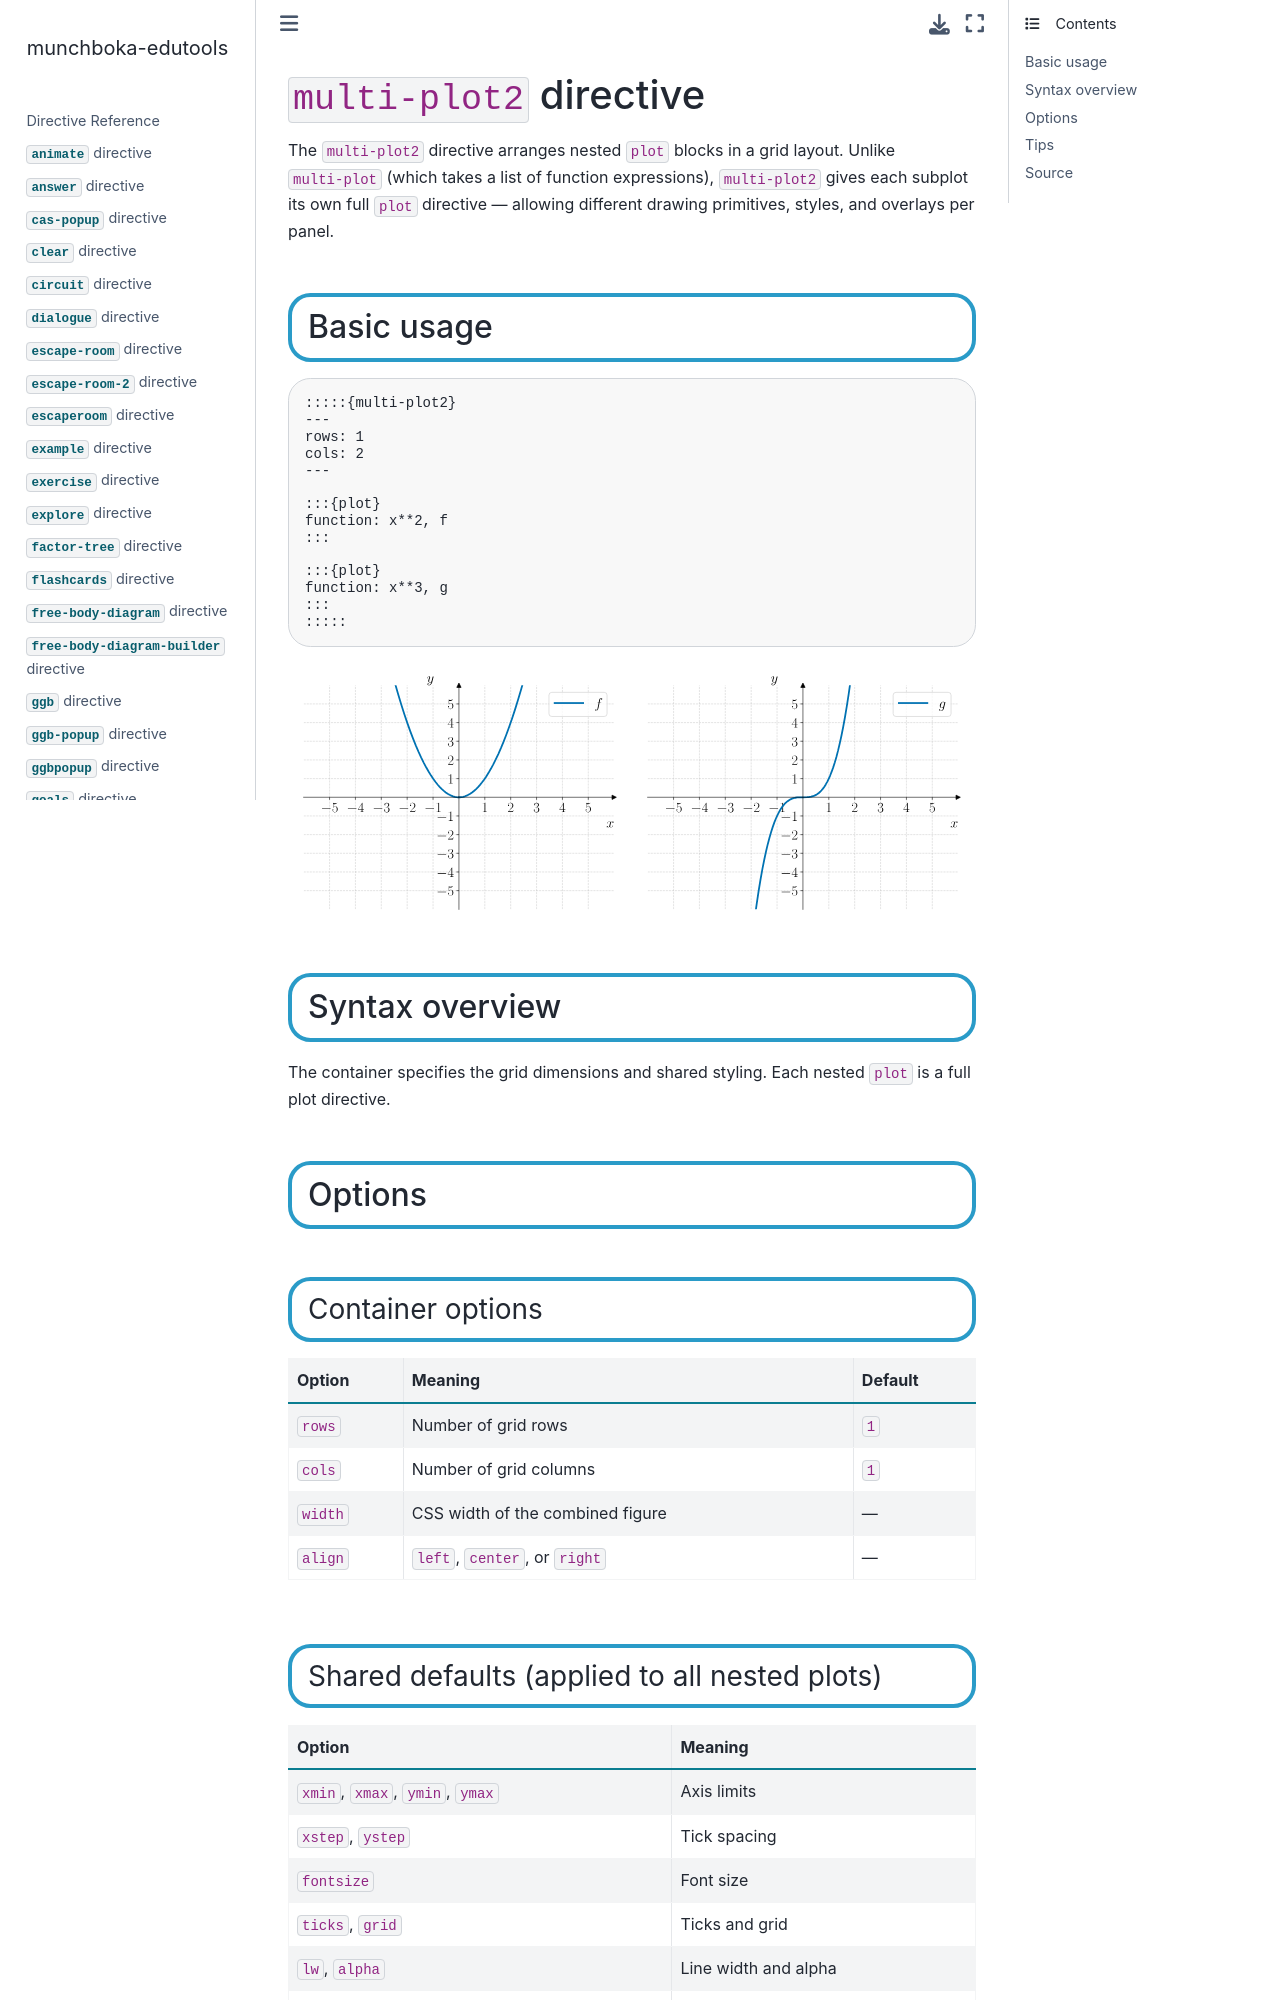

repository: reneaas/munchboka-edutools · page: docs/multi-plot2.html · generator: jekyll

# `multi-plot2` directive

The `multi-plot2` directive arranges nested `plot` blocks in a grid layout. Unlike `multi-plot` (which takes a list of function expressions), `multi-plot2` gives each subplot its own full `plot` directive — allowing different drawing primitives, styles, and overlays per panel.

## Basic usage

````markdown
:::::{multi-plot2}
---
rows: 1
cols: 2
---

:::{plot}
function: x**2, f
:::

:::{plot}
function: x**3, g
:::
:::::
````

:::::{multi-plot2}
---
rows: 1
cols: 2
---

:::{plot}
function: x**2, f
:::

:::{plot}
function: x**3, g
:::
:::::

## Syntax overview

The container specifies the grid dimensions and shared styling. Each nested `plot` is a full plot directive.

## Options

### Container options

| Option | Meaning | Default |
|---|---|---|
| `rows` | Number of grid rows | `1` |
| `cols` | Number of grid columns | `1` |
| `width` | CSS width of the combined figure | — |
| `align` | `left`, `center`, or `right` | — |
